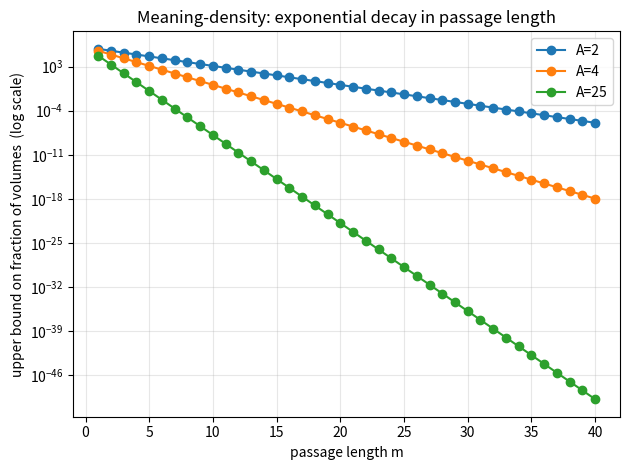

The script that saved this image:
"""Visualization: meaning-density bound decay with passage length."""
import numpy as np
import matplotlib.pyplot as plt

def bound(A: int, L: int, m: int) -> float:
    return (L - m + 1) * A ** (-m)

L = 1_312_000
ms = np.arange(1, 41)
for A in (2, 4, 25):
    ys = [bound(A, L, int(m)) for m in ms]
    plt.semilogy(ms, ys, marker="o", label=f"A={A}")
plt.xlabel("passage length m")
plt.ylabel("upper bound on fraction of volumes  (log scale)")
plt.title("Meaning-density: exponential decay in passage length")
plt.legend(); plt.grid(True, which="both", alpha=0.3)
plt.tight_layout(); plt.savefig("viz_density.png", dpi=150)
print("saved viz_density.png")
